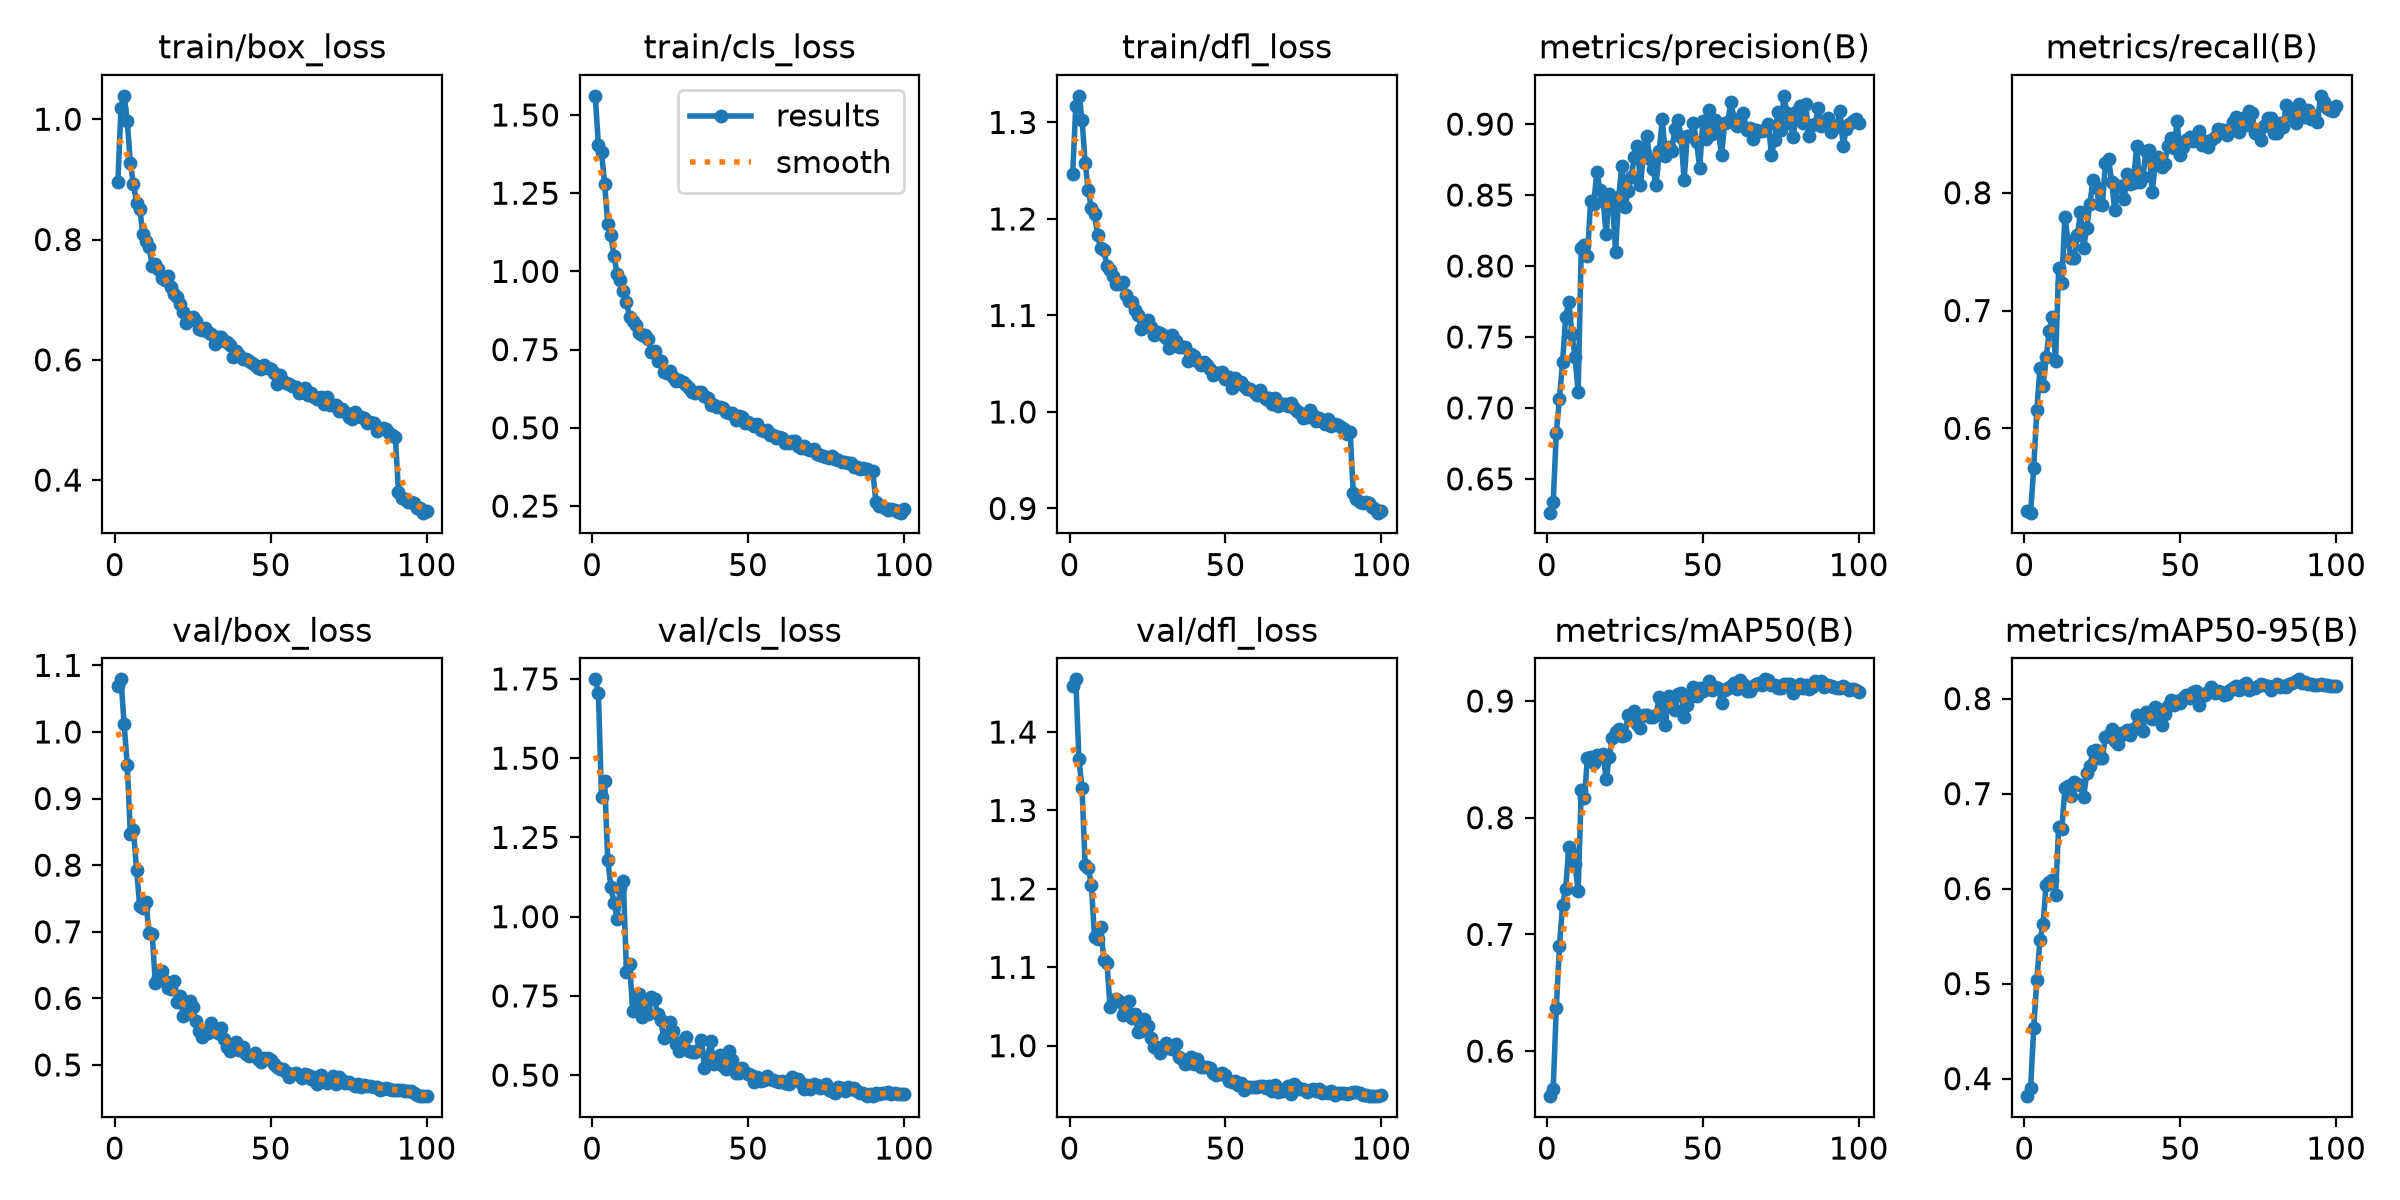

The table this chart was drawn from, first rows:
epoch, time, train/box_loss, train/cls_loss, train/dfl_loss, metrics/precision(B), metrics/recall(B), metrics/mAP50(B), metrics/mAP50-95(B), val/box_loss, val/cls_loss, val/dfl_loss, lr/pg0, lr/pg1, lr/pg2
1, 73.1, 0.8961, 1.561, 1.246, 0.6262, 0.5301, 0.5614, 0.3815, 1.07, 1.749, 1.459, 0.0004749, 0.0004749, 0.0004749
2, 122.7, 1.019, 1.404, 1.317, 0.6336, 0.5284, 0.5679, 0.3896, 1.079, 1.705, 1.467, 0.0009419, 0.0009419, 0.0009419
3, 171.8, 1.039, 1.381, 1.328, 0.6826, 0.5663, 0.6367, 0.4534, 1.012, 1.377, 1.366, 0.001399, 0.001399, 0.001399
4, 221.6, 0.9979, 1.28, 1.303, 0.7065, 0.6159, 0.6899, 0.5035, 0.9509, 1.429, 1.328, 0.001387, 0.001387, 0.001387
5, 270.8, 0.9276, 1.153, 1.258, 0.7322, 0.6509, 0.725, 0.5458, 0.8469, 1.179, 1.23, 0.001372, 0.001372, 0.001372
6, 320.6, 0.8922, 1.115, 1.23, 0.764, 0.6362, 0.7389, 0.563, 0.8525, 1.094, 1.227, 0.001358, 0.001358, 0.001358
7, 369.4, 0.8616, 1.051, 1.211, 0.775, 0.6603, 0.7746, 0.6042, 0.7924, 1.045, 1.205, 0.001344, 0.001344, 0.001344
8, 417.7, 0.8509, 0.9922, 1.205, 0.7523, 0.6827, 0.7688, 0.6072, 0.7388, 0.9942, 1.138, 0.00133, 0.00133, 0.00133
9, 467.8, 0.8098, 0.9714, 1.183, 0.7359, 0.6946, 0.7601, 0.6096, 0.736, 1.091, 1.136, 0.001316, 0.001316, 0.001316
10, 517.1, 0.7975, 0.9359, 1.17, 0.7112, 0.657, 0.737, 0.5932, 0.7442, 1.112, 1.152, 0.001302, 0.001302, 0.001302
11, 565.7, 0.7882, 0.9008, 1.168, 0.8127, 0.7363, 0.8234, 0.665, 0.6984, 0.825, 1.109, 0.001288, 0.001288, 0.001288
12, 614.3, 0.7568, 0.8551, 1.152, 0.8149, 0.7238, 0.8167, 0.6626, 0.6964, 0.8518, 1.105, 0.001273, 0.001273, 0.001273
13, 667.3, 0.7592, 0.8428, 1.147, 0.807, 0.7797, 0.8513, 0.706, 0.6238, 0.703, 1.049, 0.001259, 0.001259, 0.001259
14, 719.3, 0.7507, 0.8295, 1.141, 0.8461, 0.7589, 0.852, 0.7084, 0.6321, 0.7316, 1.056, 0.001245, 0.001245, 0.001245
15, 768.7, 0.7363, 0.8042, 1.133, 0.8437, 0.7445, 0.8467, 0.698, 0.641, 0.7546, 1.06, 0.001231, 0.001231, 0.001231
16, 818.1, 0.7323, 0.7965, 1.133, 0.8662, 0.745, 0.8538, 0.7121, 0.626, 0.682, 1.057, 0.001217, 0.001217, 0.001217
17, 867.8, 0.7387, 0.7974, 1.135, 0.8537, 0.7639, 0.8518, 0.7098, 0.6149, 0.7142, 1.04, 0.001203, 0.001203, 0.001203
18, 917.3, 0.7219, 0.7826, 1.121, 0.8455, 0.7832, 0.8547, 0.7095, 0.6136, 0.6928, 1.043, 0.001189, 0.001189, 0.001189
19, 966.1, 0.7093, 0.7433, 1.115, 0.8227, 0.7529, 0.8328, 0.6959, 0.6256, 0.746, 1.057, 0.001174, 0.001174, 0.001174
20, 1014, 0.7052, 0.7455, 1.114, 0.851, 0.77, 0.8522, 0.7212, 0.5952, 0.7405, 1.035, 0.00116, 0.00116, 0.00116
21, 1063, 0.6934, 0.7148, 1.106, 0.8475, 0.7902, 0.8685, 0.7291, 0.6038, 0.6915, 1.041, 0.001146, 0.001146, 0.001146
22, 1112, 0.6791, 0.7123, 1.1, 0.8097, 0.8112, 0.8734, 0.7448, 0.5735, 0.6742, 1.017, 0.001132, 0.001132, 0.001132
23, 1161, 0.6605, 0.6793, 1.086, 0.8486, 0.8046, 0.8763, 0.7464, 0.5766, 0.6164, 1.018, 0.001118, 0.001118, 0.001118
24, 1209, 0.6692, 0.6745, 1.088, 0.8706, 0.7906, 0.8696, 0.7374, 0.5964, 0.6255, 1.034, 0.001104, 0.001104, 0.001104
25, 1258, 0.6704, 0.6827, 1.095, 0.8418, 0.7893, 0.8705, 0.7374, 0.5863, 0.6686, 1.025, 0.001089, 0.001089, 0.001089
26, 1308, 0.664, 0.6614, 1.088, 0.8526, 0.8249, 0.8877, 0.7596, 0.5657, 0.6394, 1.01, 0.001075, 0.001075, 0.001075
27, 1356, 0.6512, 0.6507, 1.08, 0.8626, 0.8286, 0.8851, 0.7618, 0.5512, 0.5972, 0.9989, 0.001061, 0.001061, 0.001061
28, 1405, 0.6502, 0.6529, 1.082, 0.8769, 0.8094, 0.891, 0.7676, 0.5424, 0.5755, 0.9989, 0.001047, 0.001047, 0.001047
29, 1455, 0.6533, 0.6454, 1.082, 0.8843, 0.7856, 0.88, 0.7551, 0.5498, 0.6075, 0.9904, 0.001033, 0.001033, 0.001033
30, 1504, 0.6469, 0.6382, 1.08, 0.8571, 0.806, 0.8767, 0.752, 0.5481, 0.6204, 0.9962, 0.001019, 0.001019, 0.001019
31, 1553, 0.6435, 0.6282, 1.076, 0.881, 0.8057, 0.8883, 0.7643, 0.5624, 0.5757, 1.003, 0.001005, 0.001005, 0.001005
32, 1602, 0.6255, 0.6156, 1.066, 0.8919, 0.7944, 0.8877, 0.7625, 0.5511, 0.5741, 0.9968, 0.0009904, 0.0009904, 0.0009904
33, 1650, 0.6388, 0.6121, 1.08, 0.8755, 0.8155, 0.8867, 0.767, 0.5473, 0.5732, 0.9962, 0.0009763, 0.0009763, 0.0009763
34, 1699, 0.6376, 0.6136, 1.074, 0.8686, 0.8076, 0.8866, 0.7613, 0.5555, 0.5781, 1.003, 0.0009621, 0.0009621, 0.0009621
35, 1747, 0.6306, 0.6159, 1.068, 0.857, 0.8084, 0.8879, 0.768, 0.5392, 0.6118, 0.9859, 0.000948, 0.000948, 0.000948
36, 1797, 0.6294, 0.6026, 1.067, 0.8812, 0.8394, 0.9034, 0.7823, 0.5267, 0.5233, 0.9835, 0.0009339, 0.0009339, 0.0009339
37, 1846, 0.6253, 0.5968, 1.067, 0.9035, 0.8088, 0.8978, 0.778, 0.5215, 0.5558, 0.9764, 0.0009197, 0.0009197, 0.0009197
38, 1896, 0.6045, 0.5728, 1.053, 0.8772, 0.813, 0.8793, 0.7658, 0.5255, 0.6067, 0.9786, 0.0009056, 0.0009056, 0.0009056
39, 1946, 0.6139, 0.5716, 1.06, 0.8835, 0.8351, 0.9043, 0.7859, 0.5342, 0.5349, 0.9854, 0.0008914, 0.0008914, 0.0008914
40, 1995, 0.6078, 0.5674, 1.058, 0.8811, 0.8359, 0.901, 0.7862, 0.5223, 0.537, 0.977, 0.0008773, 0.0008773, 0.0008773
41, 2045, 0.6006, 0.5655, 1.053, 0.8963, 0.8009, 0.8925, 0.7787, 0.527, 0.5649, 0.9834, 0.0008631, 0.0008631, 0.0008631
42, 2094, 0.6019, 0.5633, 1.049, 0.903, 0.8246, 0.9059, 0.7907, 0.5167, 0.5304, 0.973, 0.000849, 0.000849, 0.000849
43, 2144, 0.5981, 0.5509, 1.052, 0.8908, 0.8305, 0.9068, 0.7895, 0.5127, 0.519, 0.9722, 0.0008348, 0.0008348, 0.0008348
44, 2194, 0.5942, 0.5459, 1.049, 0.8603, 0.8214, 0.8866, 0.7727, 0.5156, 0.575, 0.9734, 0.0008207, 0.0008207, 0.0008207
45, 2244, 0.5907, 0.5481, 1.044, 0.8917, 0.8247, 0.8964, 0.7834, 0.518, 0.5474, 0.972, 0.0008065, 0.0008065, 0.0008065
46, 2293, 0.5856, 0.526, 1.038, 0.8916, 0.8393, 0.9031, 0.7919, 0.5084, 0.5081, 0.9647, 0.0007924, 0.0007924, 0.0007924
47, 2343, 0.5845, 0.5367, 1.04, 0.9005, 0.846, 0.9116, 0.7982, 0.5046, 0.5057, 0.9623, 0.0007782, 0.0007782, 0.0007782
48, 2393, 0.5912, 0.5352, 1.04, 0.8872, 0.8377, 0.9046, 0.7933, 0.5099, 0.5236, 0.9644, 0.0007641, 0.0007641, 0.0007641
49, 2442, 0.5864, 0.5163, 1.042, 0.869, 0.8607, 0.9112, 0.7973, 0.5099, 0.5103, 0.965, 0.0007499, 0.0007499, 0.0007499
50, 2491, 0.5839, 0.5184, 1.034, 0.9024, 0.8318, 0.9089, 0.7956, 0.5067, 0.5052, 0.9632, 0.0007358, 0.0007358, 0.0007358
51, 2540, 0.5776, 0.5129, 1.036, 0.8892, 0.8389, 0.9109, 0.8002, 0.5013, 0.4996, 0.955, 0.0007216, 0.0007216, 0.0007216
52, 2590, 0.5603, 0.5059, 1.025, 0.91, 0.845, 0.9173, 0.8035, 0.4968, 0.4788, 0.9534, 0.0007075, 0.0007075, 0.0007075
53, 2640, 0.5749, 0.513, 1.035, 0.8931, 0.8476, 0.9094, 0.8003, 0.4946, 0.4931, 0.9555, 0.0006934, 0.0006934, 0.0006934
54, 2690, 0.5645, 0.4924, 1.031, 0.9032, 0.8438, 0.9118, 0.8072, 0.4934, 0.4828, 0.95, 0.0006792, 0.0006792, 0.0006792
55, 2740, 0.5607, 0.4914, 1.032, 0.8946, 0.8484, 0.9112, 0.808, 0.49, 0.4846, 0.9528, 0.0006651, 0.0006651, 0.0006651
56, 2789, 0.5599, 0.4928, 1.027, 0.8781, 0.8528, 0.8979, 0.7938, 0.4818, 0.4961, 0.9432, 0.0006509, 0.0006509, 0.0006509
57, 2839, 0.5566, 0.4767, 1.023, 0.9007, 0.8403, 0.9098, 0.805, 0.4862, 0.4877, 0.9468, 0.0006368, 0.0006368, 0.0006368
58, 2889, 0.5552, 0.4767, 1.024, 0.9018, 0.8442, 0.9112, 0.8034, 0.4875, 0.4844, 0.9479, 0.0006226, 0.0006226, 0.0006226
59, 2939, 0.5454, 0.4666, 1.02, 0.9158, 0.8388, 0.9129, 0.8072, 0.4855, 0.4822, 0.9472, 0.0006085, 0.0006085, 0.0006085
60, 2988, 0.546, 0.4696, 1.018, 0.9036, 0.8444, 0.9157, 0.8126, 0.4811, 0.4768, 0.9472, 0.0005943, 0.0005943, 0.0005943
... 40 more rows
